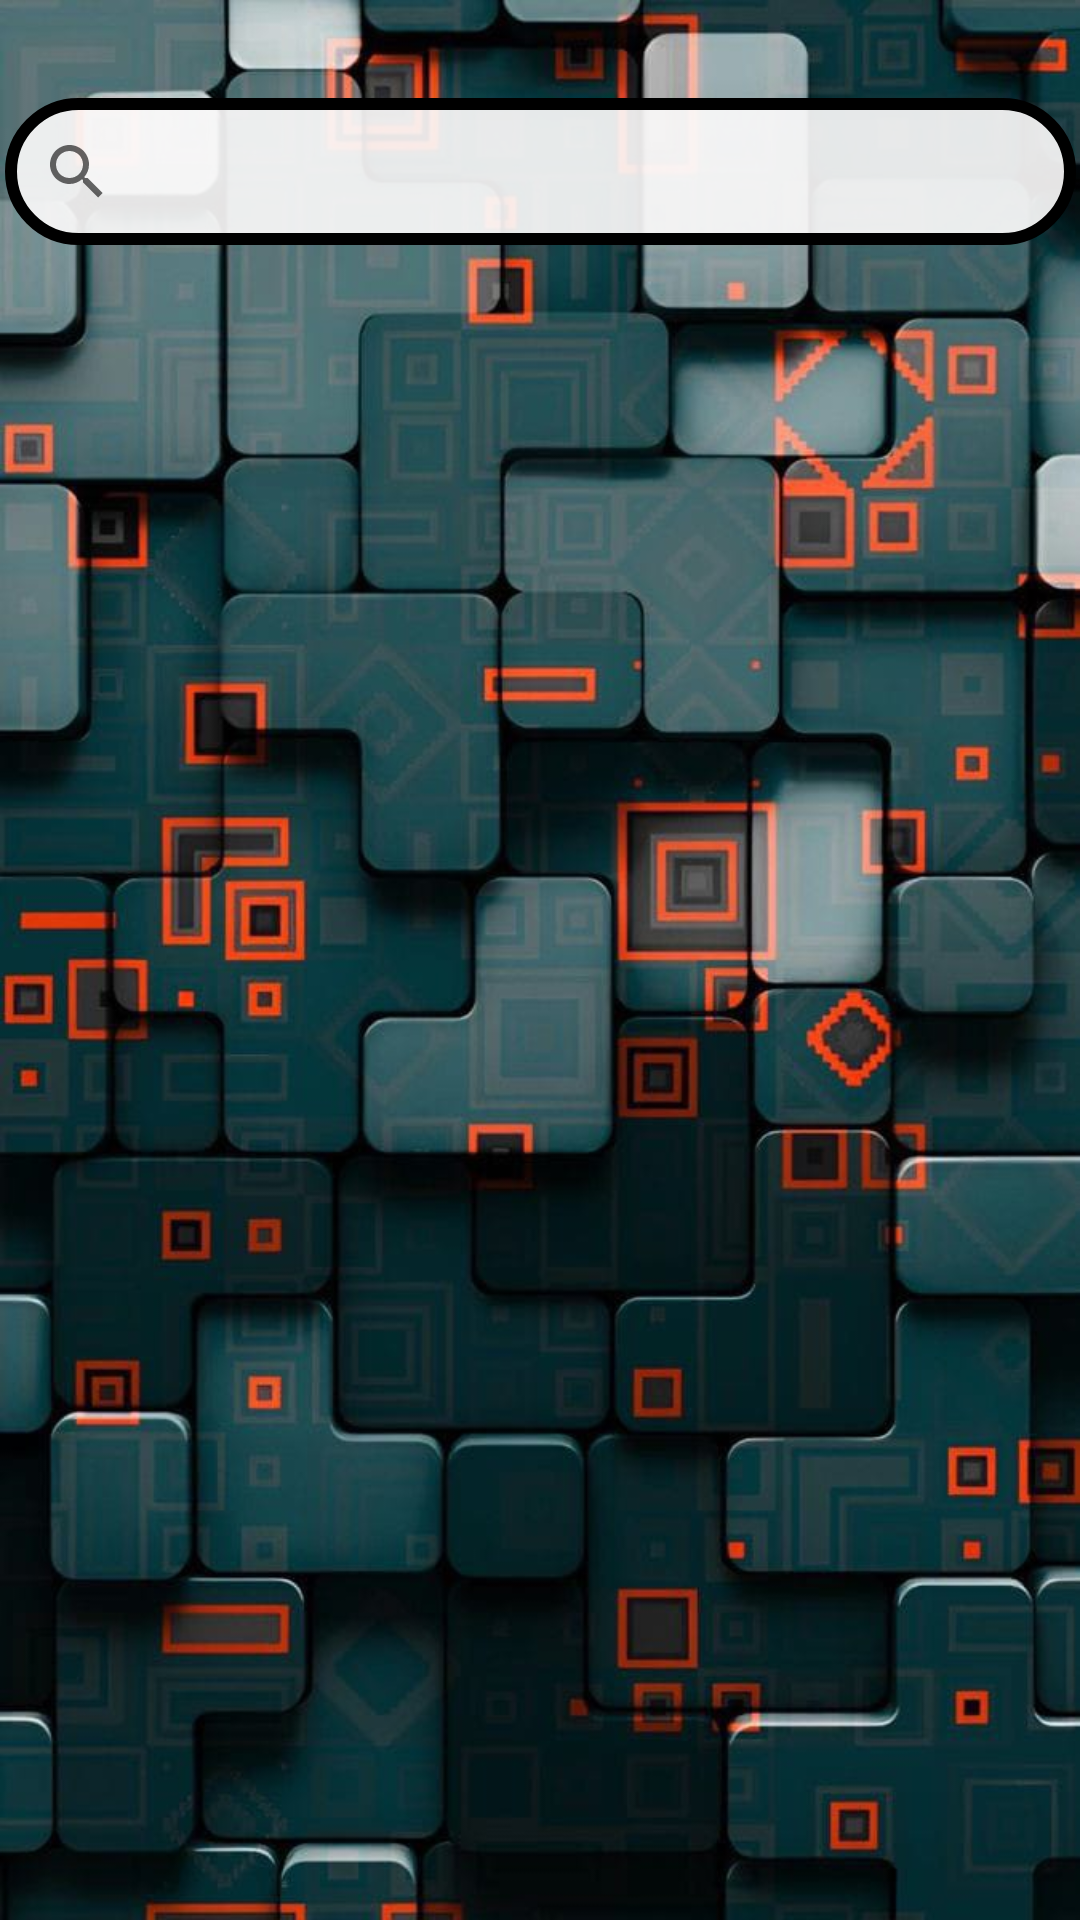

Reconstruct the res/layout file that produces this screen, plus the resources it refers to.
<!-- AndroidManifest.xml: application theme Theme.PAWSTORE -->
<!-- res/layout/activity_main2.xml -->
<?xml version="1.0" encoding="utf-8"?>
<androidx.constraintlayout.widget.ConstraintLayout xmlns:android="http://schemas.android.com/apk/res/android"
    xmlns:app="http://schemas.android.com/apk/res-auto"
    xmlns:tools="http://schemas.android.com/tools"
    android:layout_width="match_parent"
    android:layout_height="match_parent"
    android:background="@drawable/background"
    tools:context=".MainActivity2">

    <androidx.recyclerview.widget.RecyclerView
        android:id="@+id/recycle"
        android:layout_width="405dp"
        android:layout_height="611dp"
        android:layout_alignParentStart="true"
        android:layout_alignParentEnd="true"
        android:layout_alignParentBottom="true"
        android:layout_centerInParent="true"
        android:layout_marginStart="16dp"
        android:layout_marginTop="40dp"
        android:layout_marginEnd="25dp"
        android:layout_marginBottom="16dp"
        app:layoutManager="androidx.recyclerview.widget.LinearLayoutManager"
        app:layout_constraintBottom_toBottomOf="parent"
        app:layout_constraintEnd_toEndOf="parent"
        app:layout_constraintHorizontal_bias="0.304"
        app:layout_constraintStart_toStartOf="parent"
        app:layout_constraintTop_toBottomOf="@+id/search"
        app:layout_constraintVertical_bias="0.37" />

    <SearchView
        android:id="@+id/search"
        android:layout_width="357dp"
        android:layout_height="49dp"
        android:layout_alignParentStart="true"
        android:layout_alignParentTop="true"


        android:layout_alignParentEnd="true"
        android:layout_centerHorizontal="true"
        android:layout_marginBottom="10dp"
        android:background="@drawable/simple5"
        app:layout_constraintBottom_toBottomOf="parent"
        app:layout_constraintEnd_toEndOf="parent"
        app:layout_constraintStart_toStartOf="parent"
        app:layout_constraintTop_toTopOf="parent"
        app:layout_constraintVertical_bias="0.056" />


</androidx.constraintlayout.widget.ConstraintLayout>
<!-- resources referenced by this layout -->
<resources>
  <!-- drawable background: jpeg bitmap (drawable, 83833 bytes) -->
  <!-- drawable simple5 (drawable) -->
  <?xml version="1.0" encoding="utf-8"?>
  <shape xmlns:android="http://schemas.android.com/apk/res/android"
      android:shape="rectangle">
      <corners android:radius="40dp">
  
      </corners>
      <solid android:color="#E9FBFAFA">
  
      </solid>
      <stroke android:width="4dp"
          android:color="@color/black">
  
  
      </stroke>
  
  </shape>
  <style name="Theme.PAWSTORE" parent="Theme.MaterialComponents.DayNight.DarkActionBar">
          
          <item name="colorPrimary">#08B0CA</item>
          <item name="colorPrimaryVariant">@color/black</item>
          <item name="colorOnPrimary">@color/white</item>
          
          <item name="colorSecondary">@color/teal_200</item>
          <item name="colorSecondaryVariant">@color/teal_700</item>
          <item name="colorOnSecondary">@color/black</item>
          
          <item name="android:statusBarColor">?attr/colorPrimaryVariant</item>
          
      </style>
  <!-- not gathered from this repository: default colours our renderer supplied (Android Studio template values) -->
  <color name="teal_200">#FF03DAC5</color>
  <color name="teal_700">#FF018786</color>
  <color name="black">#FF000000</color>
  <color name="white">#FFFFFFFF</color>
</resources>
